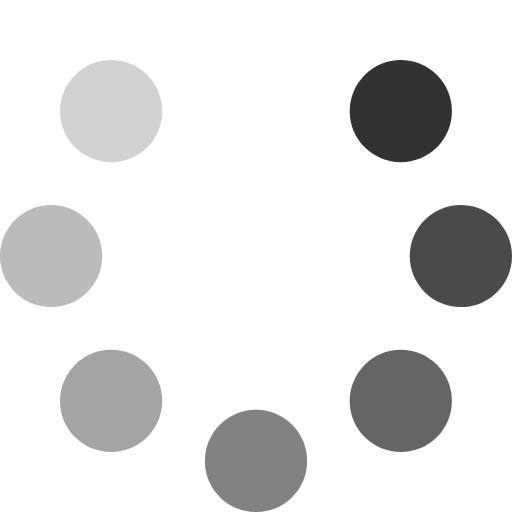
t = 0.00 s
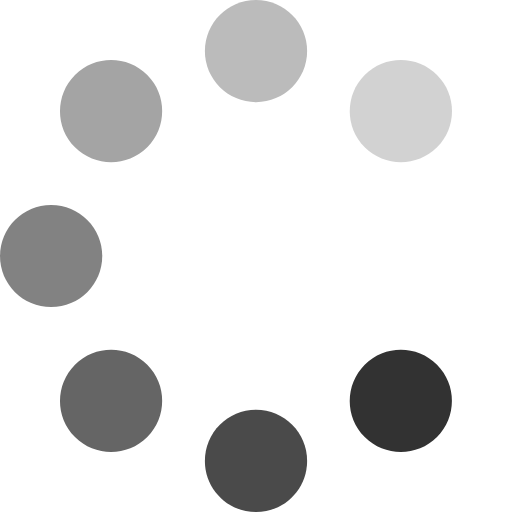
t = 0.25 s
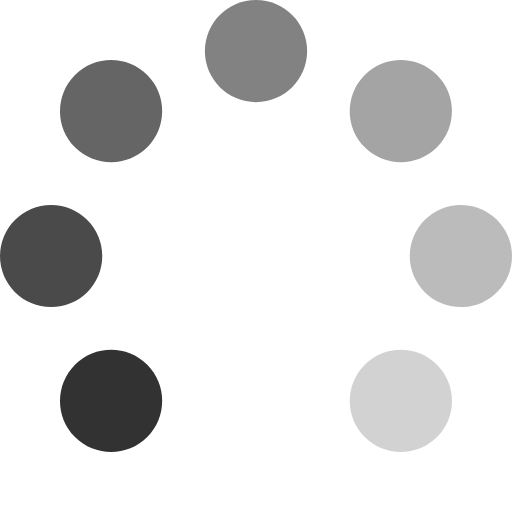
t = 0.50 s
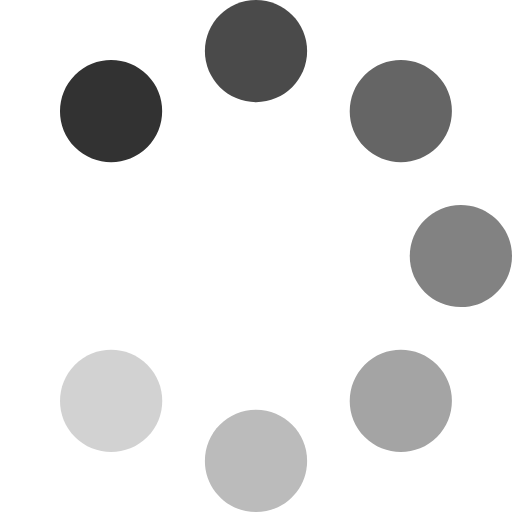
t = 0.75 s

The animated SVG that drew these frames (rendered in a browser with its animation timeline set to each time). Animation: 1 SMIL element (animateTransform=1); one cycle of 1.00 s, repeats indefinitely.

<svg width="40" height="40" viewBox="0 0 40 40" version="1.1" xmlns="http://www.w3.org/2000/svg" xmlns:xlink="http://www.w3.org/1999/xlink" xml:space="preserve" x="0" y="0" fill-rule="evenodd" clip-rule="evenodd" stroke-linejoin="round" stroke-miterlimit="1.41421"><g id="outer"><animateTransform attributeType="xml" attributeName="transform" type="rotate" from="0 20 20" to="360 20 20" dur="1s" repeatCount="indefinite"/><path d="M20,0C22.2058,0 23.9939,1.78813 23.9939,3.9939C23.9939,6.19968 22.2058,7.98781 20,7.98781C17.7942,7.98781 16.0061,6.19968 16.0061,3.9939C16.0061,1.78813 17.7942,0 20,0Z" fill="white"/><path d="M5.85786,5.85786C7.41758,4.29815 9.94638,4.29815 11.5061,5.85786C13.0658,7.41758 13.0658,9.94638 11.5061,11.5061C9.94638,13.0658 7.41758,13.0658 5.85786,11.5061C4.29815,9.94638 4.29815,7.41758 5.85786,5.85786Z" fill="rgb(210,210,210)"/><path d="M20,32.0122C22.2058,32.0122 23.9939,33.8003 23.9939,36.0061C23.9939,38.2119 22.2058,40 20,40C17.7942,40 16.0061,38.2119 16.0061,36.0061C16.0061,33.8003 17.7942,32.0122 20,32.0122Z" fill="rgb(130,130,130)"/><path d="M28.4939,28.4939C30.0536,26.9342 32.5824,26.9342 34.1421,28.4939C35.7019,30.0536 35.7019,32.5824 34.1421,34.1421C32.5824,35.7019 30.0536,35.7019 28.4939,34.1421C26.9342,32.5824 26.9342,30.0536 28.4939,28.4939Z" fill="rgb(101,101,101)"/><path d="M3.9939,16.0061C6.19968,16.0061 7.98781,17.7942 7.98781,20C7.98781,22.2058 6.19968,23.9939 3.9939,23.9939C1.78813,23.9939 0,22.2058 0,20C0,17.7942 1.78813,16.0061 3.9939,16.0061Z" fill="rgb(187,187,187)"/><path d="M5.85786,28.4939C7.41758,26.9342 9.94638,26.9342 11.5061,28.4939C13.0658,30.0536 13.0658,32.5824 11.5061,34.1421C9.94638,35.7019 7.41758,35.7019 5.85786,34.1421C4.29815,32.5824 4.29815,30.0536 5.85786,28.4939Z" fill="rgb(164,164,164)"/><path d="M36.0061,16.0061C38.2119,16.0061 40,17.7942 40,20C40,22.2058 38.2119,23.9939 36.0061,23.9939C33.8003,23.9939 32.0122,22.2058 32.0122,20C32.0122,17.7942 33.8003,16.0061 36.0061,16.0061Z" fill="rgb(74,74,74)"/><path d="M28.4939,5.85786C30.0536,4.29815 32.5824,4.29815 34.1421,5.85786C35.7019,7.41758 35.7019,9.94638 34.1421,11.5061C32.5824,13.0658 30.0536,13.0658 28.4939,11.5061C26.9342,9.94638 26.9342,7.41758 28.4939,5.85786Z" fill="rgb(50,50,50)"/></g></svg>
